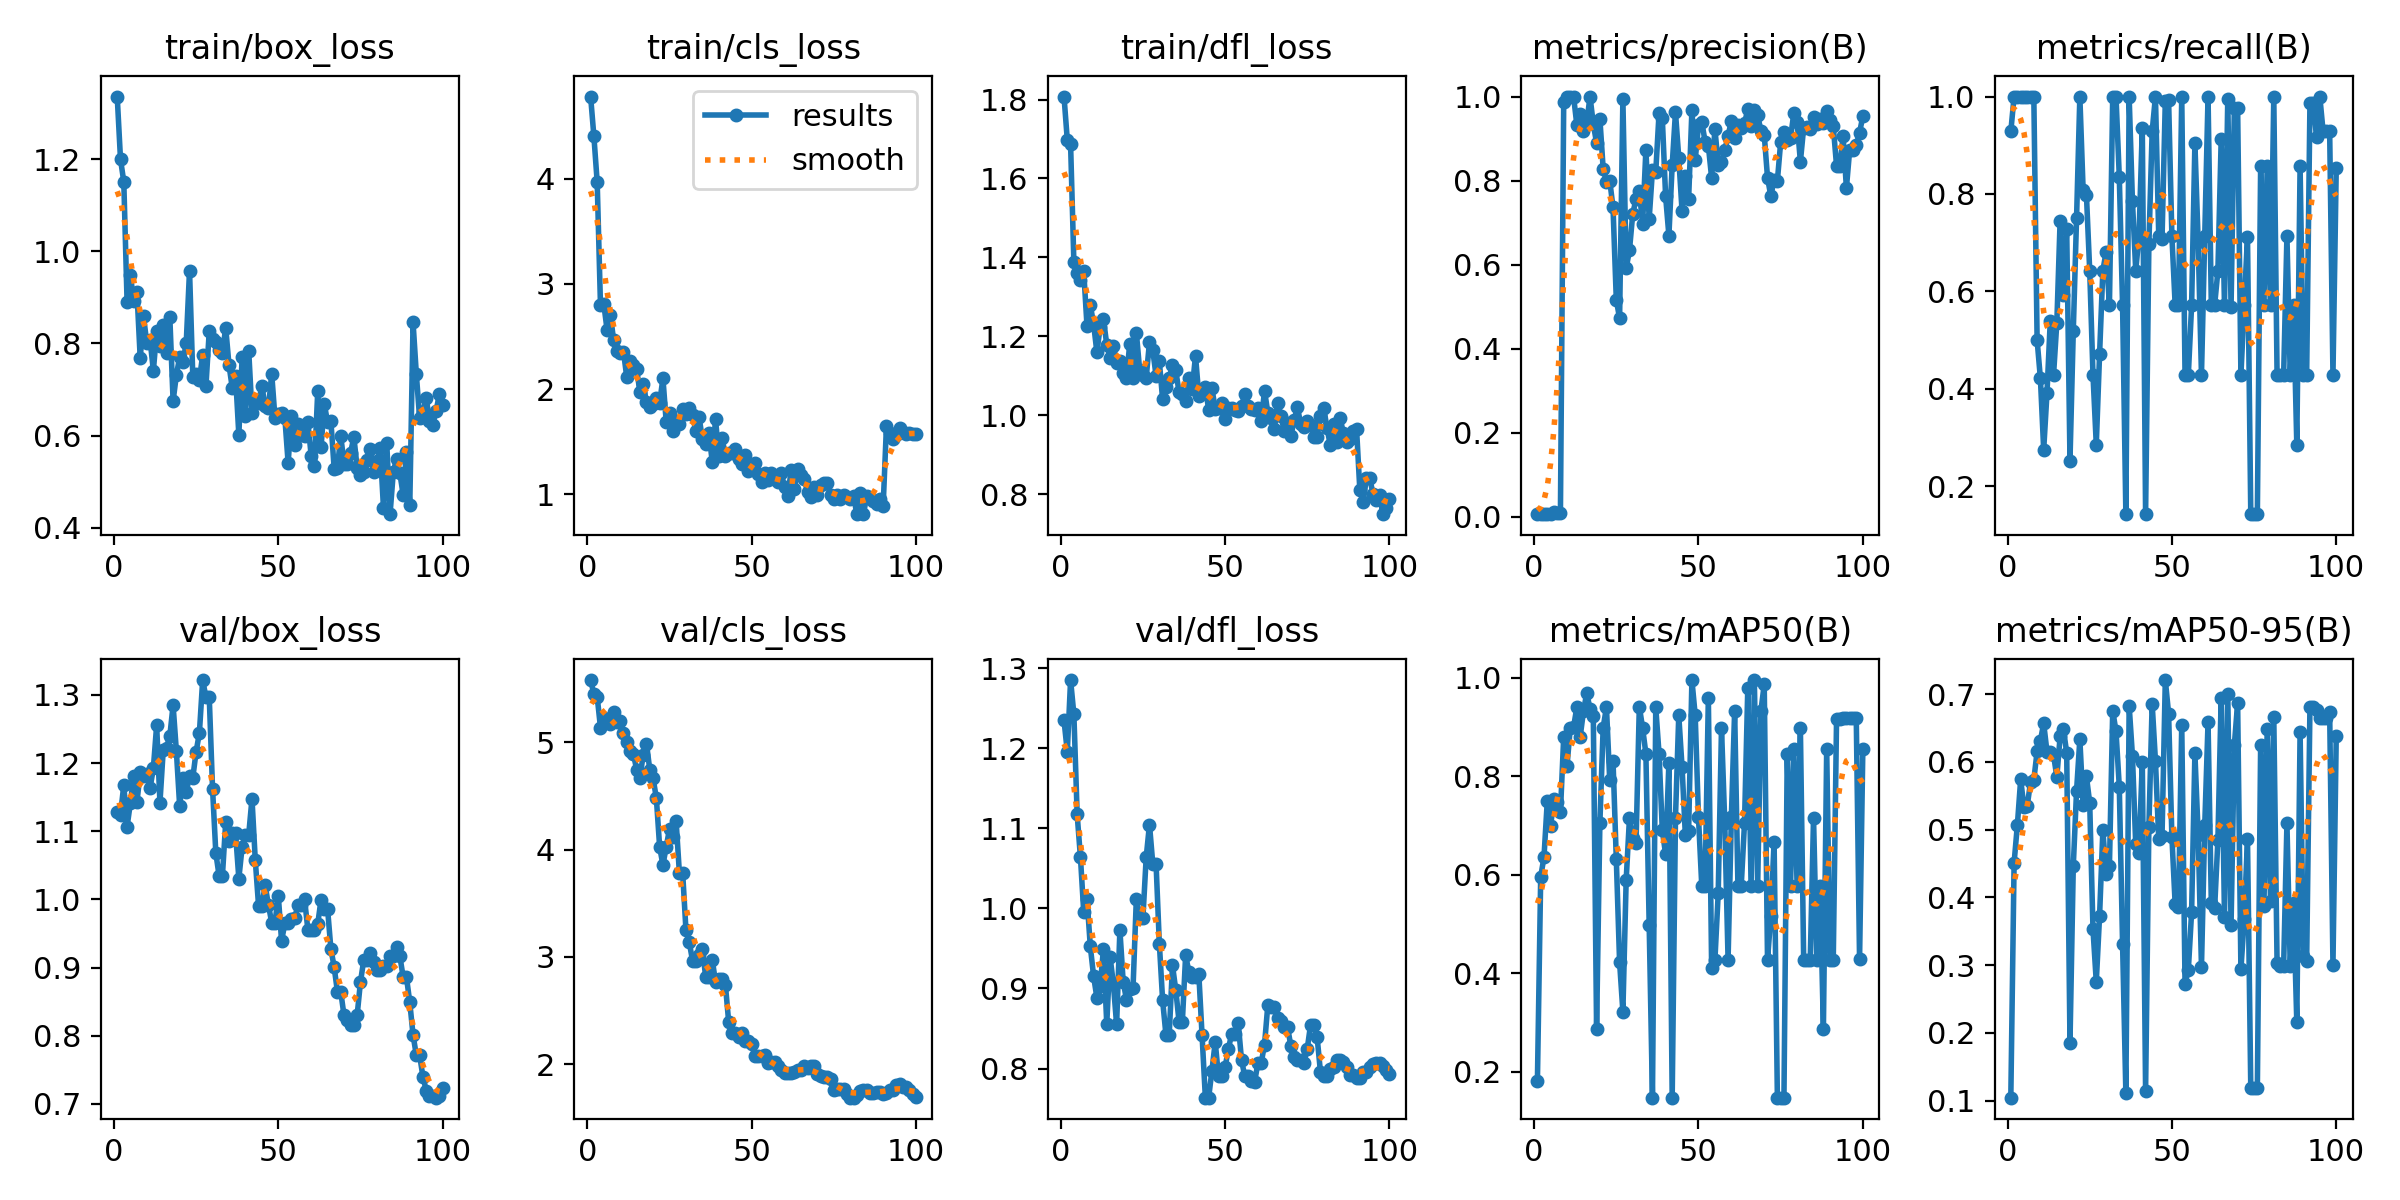

The file beside this chart, header and first rows:
epoch, time, train/box_loss, train/cls_loss, train/dfl_loss, metrics/precision(B), metrics/recall(B), metrics/mAP50(B), metrics/mAP50-95(B), val/box_loss, val/cls_loss, val/dfl_loss, lr/pg0, lr/pg1, lr/pg2
1, 84.81, 1.336, 4.78, 1.808, 0.00697, 0.9286, 0.1821, 0.1042, 1.128, 5.579, 1.235, 3.334e-05, 3.334e-05, 3.334e-05
2, 187.2, 1.2, 4.401, 1.698, 0.00718, 1, 0.596, 0.4511, 1.124, 5.447, 1.196, 8.25248e-05, 8.25248e-05, 8.25248e-05
3, 269.1, 1.151, 3.967, 1.686, 0.00584, 1, 0.6359, 0.5074, 1.168, 5.425, 1.285, 0.0001307, 0.0001307, 0.0001307
4, 356.7, 0.8906, 2.798, 1.387, 0.00595, 1, 0.7496, 0.5743, 1.107, 5.135, 1.242, 0.0001779, 0.0001779, 0.0001779
5, 452.4, 0.9497, 2.81, 1.36, 0.00724, 1, 0.6981, 0.533, 1.141, 5.221, 1.117, 0.0002241, 0.0002241, 0.0002241
6, 558.8, 0.8927, 2.564, 1.342, 0.0109, 1, 0.7537, 0.5356, 1.181, 5.216, 1.064, 0.0002694, 0.0002694, 0.0002694
7, 665.6, 0.9116, 2.707, 1.364, 0.00889, 1, 0.747, 0.5702, 1.143, 5.173, 0.9952, 0.0003136, 0.0003136, 0.0003136
8, 791.8, 0.7679, 2.464, 1.225, 0.00944, 1, 0.7264, 0.5739, 1.186, 5.284, 1.012, 0.0003568, 0.0003568, 0.0003568
9, 989.9, 0.8591, 2.36, 1.279, 0.9873, 0.5, 0.8801, 0.6155, 1.182, 5.187, 0.9524, 0.0003991, 0.0003991, 0.0003991
10, 1101, 0.801, 2.34, 1.231, 1, 0.4215, 0.8207, 0.6314, 1.184, 5.201, 0.9154, 0.0004404, 0.0004404, 0.0004404
11, 1182, 0.8075, 2.355, 1.159, 1, 0.2748, 0.8976, 0.6572, 1.163, 5.086, 0.8884, 0.0004806, 0.0004806, 0.0004806
12, 1354, 0.7408, 2.112, 1.224, 1, 0.3912, 0.8996, 0.615, 1.193, 5.001, 0.9025, 0.0005199, 0.0005199, 0.0005199
13, 1458, 0.826, 2.263, 1.243, 0.9322, 0.5391, 0.94, 0.6142, 1.255, 4.917, 0.9495, 0.0005582, 0.0005582, 0.0005582
14, 1552, 0.7934, 2.226, 1.179, 0.9584, 0.4286, 0.8795, 0.6104, 1.142, 4.894, 0.8558, 0.0005955, 0.0005955, 0.0005955
15, 1647, 0.8395, 2.189, 1.144, 0.9169, 0.5361, 0.9312, 0.5779, 1.219, 4.745, 0.9397, 0.0006318, 0.0006318, 0.0006318
16, 1726, 0.7787, 1.971, 1.177, 0.9368, 0.7456, 0.9688, 0.6377, 1.223, 4.666, 0.9064, 0.0006671, 0.0006671, 0.0006671
17, 1832, 0.858, 2.049, 1.133, 1, 0.5934, 0.9367, 0.6485, 1.239, 4.885, 0.855, 0.0007015, 0.0007015, 0.0007015
18, 1954, 0.6748, 1.872, 1.137, 0.9348, 0.7272, 0.9227, 0.6136, 1.285, 4.988, 0.973, 0.0007348, 0.0007348, 0.0007348
19, 2151, 0.7315, 1.827, 1.107, 0.8892, 0.253, 0.2875, 0.1851, 1.217, 4.741, 0.9083, 0.0007672, 0.0007672, 0.0007672
20, 2312, 0.7704, 1.859, 1.094, 0.9475, 0.5181, 0.7045, 0.4458, 1.137, 4.666, 0.8862, 0.0007985, 0.0007985, 0.0007985
21, 2430, 0.7596, 1.913, 1.181, 0.8285, 0.7501, 0.8983, 0.5573, 1.179, 4.478, 0.8995, 0.0008289, 0.0008289, 0.0008289
22, 2544, 0.8017, 1.871, 1.095, 0.7968, 1, 0.94, 0.6335, 1.157, 4.025, 0.9011, 0.0008583, 0.0008583, 0.0008583
23, 2993, 0.9583, 2.102, 1.21, 0.8001, 0.8076, 0.7916, 0.5359, 1.181, 3.856, 1.012, 0.0008867, 0.0008867, 0.0008867
24, 3090, 0.7269, 1.685, 1.115, 0.7361, 0.7986, 0.8316, 0.5788, 1.179, 4.026, 0.9874, 0.0009141, 0.0009141, 0.0009141
25, 3186, 0.7336, 1.77, 1.101, 0.5164, 0.6429, 0.6312, 0.5397, 1.216, 4.192, 0.9881, 0.0009405, 0.0009405, 0.0009405
26, 4113, 0.7217, 1.601, 1.095, 0.4719, 0.4286, 0.4224, 0.3528, 1.244, 4.12, 1.064, 0.0009659, 0.0009659, 0.0009659
27, 4223, 0.7746, 1.695, 1.185, 0.9938, 0.2857, 0.3225, 0.2753, 1.322, 4.269, 1.105, 0.0009903, 0.0009903, 0.0009903
28, 4349, 0.7087, 1.664, 1.164, 0.5914, 0.4706, 0.5894, 0.3726, 1.296, 3.785, 1.056, 0.001014, 0.001014, 0.001014
29, 4479, 0.827, 1.81, 1.1, 0.6338, 0.6429, 0.7148, 0.4988, 1.296, 3.785, 1.056, 0.001036, 0.001036, 0.001036
30, 4573, 0.8095, 1.763, 1.137, 0.7208, 0.6813, 0.675, 0.4339, 1.163, 3.251, 0.9561, 0.001058, 0.001058, 0.001058
31, 6323, 0.8034, 1.821, 1.04, 0.7559, 0.5714, 0.6648, 0.4466, 1.068, 3.14, 0.8851, 0.001078, 0.001078, 0.001078
32, 7297, 0.7867, 1.75, 1.071, 0.774, 1, 0.9413, 0.6758, 1.034, 2.966, 0.8424, 0.001098, 0.001098, 0.001098
33, 9288, 0.7783, 1.602, 1.093, 0.6974, 1, 0.8978, 0.6452, 1.034, 2.966, 0.8424, 0.001116, 0.001116, 0.001116
34, 11593, 0.8345, 1.733, 1.127, 0.8731, 0.8353, 0.8456, 0.5637, 1.113, 3.022, 0.929, 0.001122, 0.001122, 0.001122
35, 13683, 0.7536, 1.523, 1.113, 0.7092, 0.5714, 0.4984, 0.3312, 1.086, 3.071, 0.8979, 0.001106, 0.001106, 0.001106
36, 13821, 0.7032, 1.476, 1.058, 0.8248, 0.1429, 0.148, 0.1108, 1.097, 2.817, 0.8584, 0.001089, 0.001089, 0.001089
37, 15285, 0.7301, 1.578, 1.053, 0.8203, 1, 0.9397, 0.6833, 1.097, 2.817, 0.8584, 0.001073, 0.001073, 0.001073
38, 15595, 0.6015, 1.308, 1.035, 0.9598, 0.7857, 0.8456, 0.6091, 1.031, 2.975, 0.9414, 0.001056, 0.001056, 0.001056
39, 15777, 0.7704, 1.711, 1.095, 0.9478, 0.6429, 0.6899, 0.4784, 1.077, 2.764, 0.9205, 0.00104, 0.00104, 0.00104
40, 15903, 0.6427, 1.367, 1.067, 0.7626, 0.7143, 0.6415, 0.4659, 1.095, 2.79, 0.914, 0.001023, 0.001023, 0.001023
41, 16003, 0.7847, 1.533, 1.15, 0.6691, 0.9348, 0.8272, 0.6002, 1.095, 2.79, 0.914, 0.001007, 0.001007, 0.001007
42, 18032, 0.6493, 1.364, 1.05, 0.8364, 0.1429, 0.148, 0.1146, 1.148, 2.741, 0.9186, 0.0009904, 0.0009904, 0.0009904
43, 18164, 0.6762, 1.395, 1.061, 0.9628, 0.6966, 0.716, 0.504, 1.058, 2.395, 0.8413, 0.0009739, 0.0009739, 0.0009739
44, 18262, 0.6707, 1.394, 1.072, 0.8542, 0.9286, 0.9233, 0.686, 0.9907, 2.288, 0.7636, 0.0009574, 0.0009574, 0.0009574
45, 18331, 0.7083, 1.428, 1.014, 0.7277, 1, 0.8186, 0.6016, 0.9907, 2.288, 0.7636, 0.0009409, 0.0009409, 0.0009409
46, 18426, 0.6635, 1.338, 1.069, 0.8111, 0.7143, 0.681, 0.4868, 1.02, 2.257, 0.7975, 0.0009244, 0.0009244, 0.0009244
47, 18543, 0.6598, 1.29, 1.015, 0.7561, 0.7077, 0.6898, 0.4906, 0.992, 2.294, 0.8331, 0.0009078, 0.0009078, 0.0009078
48, 18624, 0.7343, 1.371, 1.019, 0.9675, 0.9912, 0.995, 0.721, 0.9658, 2.219, 0.7902, 0.0008913, 0.0008913, 0.0008913
49, 20679, 0.6376, 1.22, 1.03, 0.8487, 0.9932, 0.9237, 0.6715, 0.9658, 2.219, 0.7902, 0.0008748, 0.0008748, 0.0008748
50, 21709, 0.6477, 1.241, 0.9909, 0.9313, 0.7143, 0.7163, 0.4898, 1.005, 2.192, 0.8015, 0.0008583, 0.0008583, 0.0008583
51, 21819, 0.65, 1.301, 1.018, 0.9403, 0.5714, 0.5771, 0.3896, 0.939, 2.074, 0.8244, 0.0008418, 0.0008418, 0.0008418
52, 23840, 0.6383, 1.194, 1.018, 0.8929, 0.5714, 0.5771, 0.3857, 0.9648, 2.073, 0.8434, 0.0008253, 0.0008253, 0.0008253
53, 25706, 0.5403, 1.119, 1.014, 0.8832, 1, 0.9594, 0.6549, 0.9648, 2.073, 0.8434, 0.0008088, 0.0008088, 0.0008088
54, 27772, 0.6435, 1.203, 1.011, 0.8062, 0.4286, 0.4118, 0.2727, 0.9711, 2.091, 0.8565, 0.0007923, 0.0007923, 0.0007923
55, 30597, 0.5793, 1.137, 1.022, 0.923, 0.4286, 0.4278, 0.2928, 0.9727, 2.007, 0.8107, 0.0007758, 0.0007758, 0.0007758
56, 30730, 0.6258, 1.198, 1.053, 0.8377, 0.5714, 0.5621, 0.3783, 0.9922, 2.019, 0.7902, 0.0007593, 0.0007593, 0.0007593
57, 30886, 0.6006, 1.144, 1.024, 0.8449, 0.9042, 0.8974, 0.6127, 0.9922, 2.019, 0.7902, 0.0007428, 0.0007428, 0.0007428
58, 31045, 0.5988, 1.113, 1.015, 0.8725, 0.7006, 0.7049, 0.4925, 1, 1.984, 0.7848, 0.0007263, 0.0007263, 0.0007263
59, 31197, 0.6301, 1.205, 1.014, 0.9062, 0.4286, 0.4278, 0.2974, 0.9556, 1.946, 0.7836, 0.0007098, 0.0007098, 0.0007098
60, 31325, 0.5562, 1.065, 1.018, 0.9421, 0.7143, 0.7163, 0.5067, 0.9547, 1.917, 0.8073, 0.0006933, 0.0006933, 0.0006933
... 40 more rows
